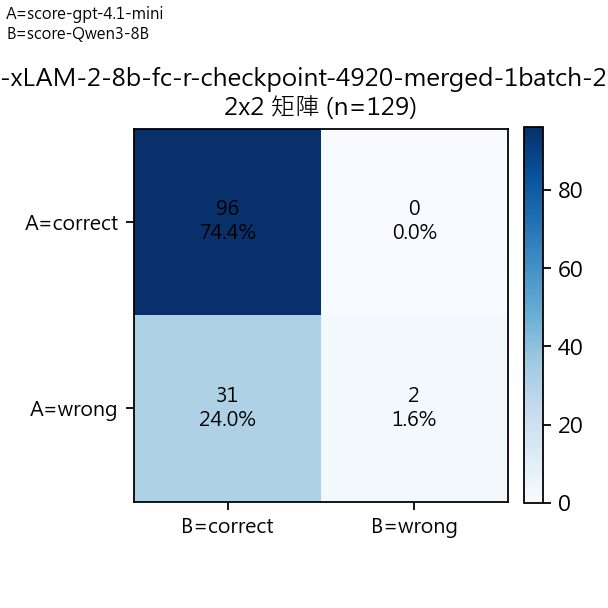

Source data for this figure (header and first rows):
A/B Mapping, A=score-gpt-4.1-mini, B=score-Qwen3-8B
A\B, correct, wrong, Row Total
correct, 96, 0, 96
wrong, 31, 2, 33
Col Total, 127, 2, 129
